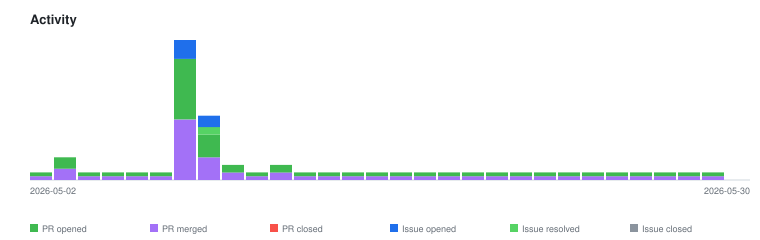

The data file committed next to this chart (first rows):
2026-05-02	pr-merged	1
2026-05-02	pr-opened	1
2026-05-03	pr-merged	3
2026-05-03	pr-opened	3
2026-05-04	pr-merged	1
2026-05-04	pr-opened	1
2026-05-05	pr-merged	1
2026-05-05	pr-opened	1
2026-05-06	pr-merged	1
2026-05-06	pr-opened	1
2026-05-07	pr-merged	1
2026-05-07	pr-opened	1
2026-05-08	issue-opened	5
2026-05-08	pr-merged	16
2026-05-08	pr-opened	16
2026-05-09	issue-opened	3
2026-05-09	issue-resolved	2
2026-05-09	pr-merged	6
2026-05-09	pr-opened	6
2026-05-10	pr-merged	2
2026-05-10	pr-opened	2
2026-05-11	pr-merged	1
2026-05-11	pr-opened	1
2026-05-12	pr-merged	2
2026-05-12	pr-opened	2
2026-05-13	pr-merged	1
2026-05-13	pr-opened	1
2026-05-14	pr-merged	1
2026-05-14	pr-opened	1
2026-05-15	pr-merged	1
2026-05-15	pr-opened	1
2026-05-16	pr-merged	1
2026-05-16	pr-opened	1
2026-05-17	pr-merged	1
2026-05-17	pr-opened	1
2026-05-18	pr-merged	1
2026-05-18	pr-opened	1
2026-05-19	pr-merged	1
2026-05-19	pr-opened	1
2026-05-20	pr-merged	1
2026-05-20	pr-opened	1
2026-05-21	pr-merged	1
2026-05-21	pr-opened	1
2026-05-22	pr-merged	1
2026-05-22	pr-opened	1
2026-05-23	pr-merged	1
2026-05-23	pr-opened	1
2026-05-24	pr-merged	1
2026-05-24	pr-opened	1
2026-05-25	pr-merged	1
2026-05-25	pr-opened	1
2026-05-26	pr-merged	1
2026-05-26	pr-opened	1
2026-05-27	pr-merged	1
2026-05-27	pr-opened	1
2026-05-28	pr-merged	1
2026-05-28	pr-opened	1
2026-05-29	pr-merged	1
2026-05-29	pr-opened	1
2026-05-30	pr-merged	1
2026-05-30	pr-opened	1
